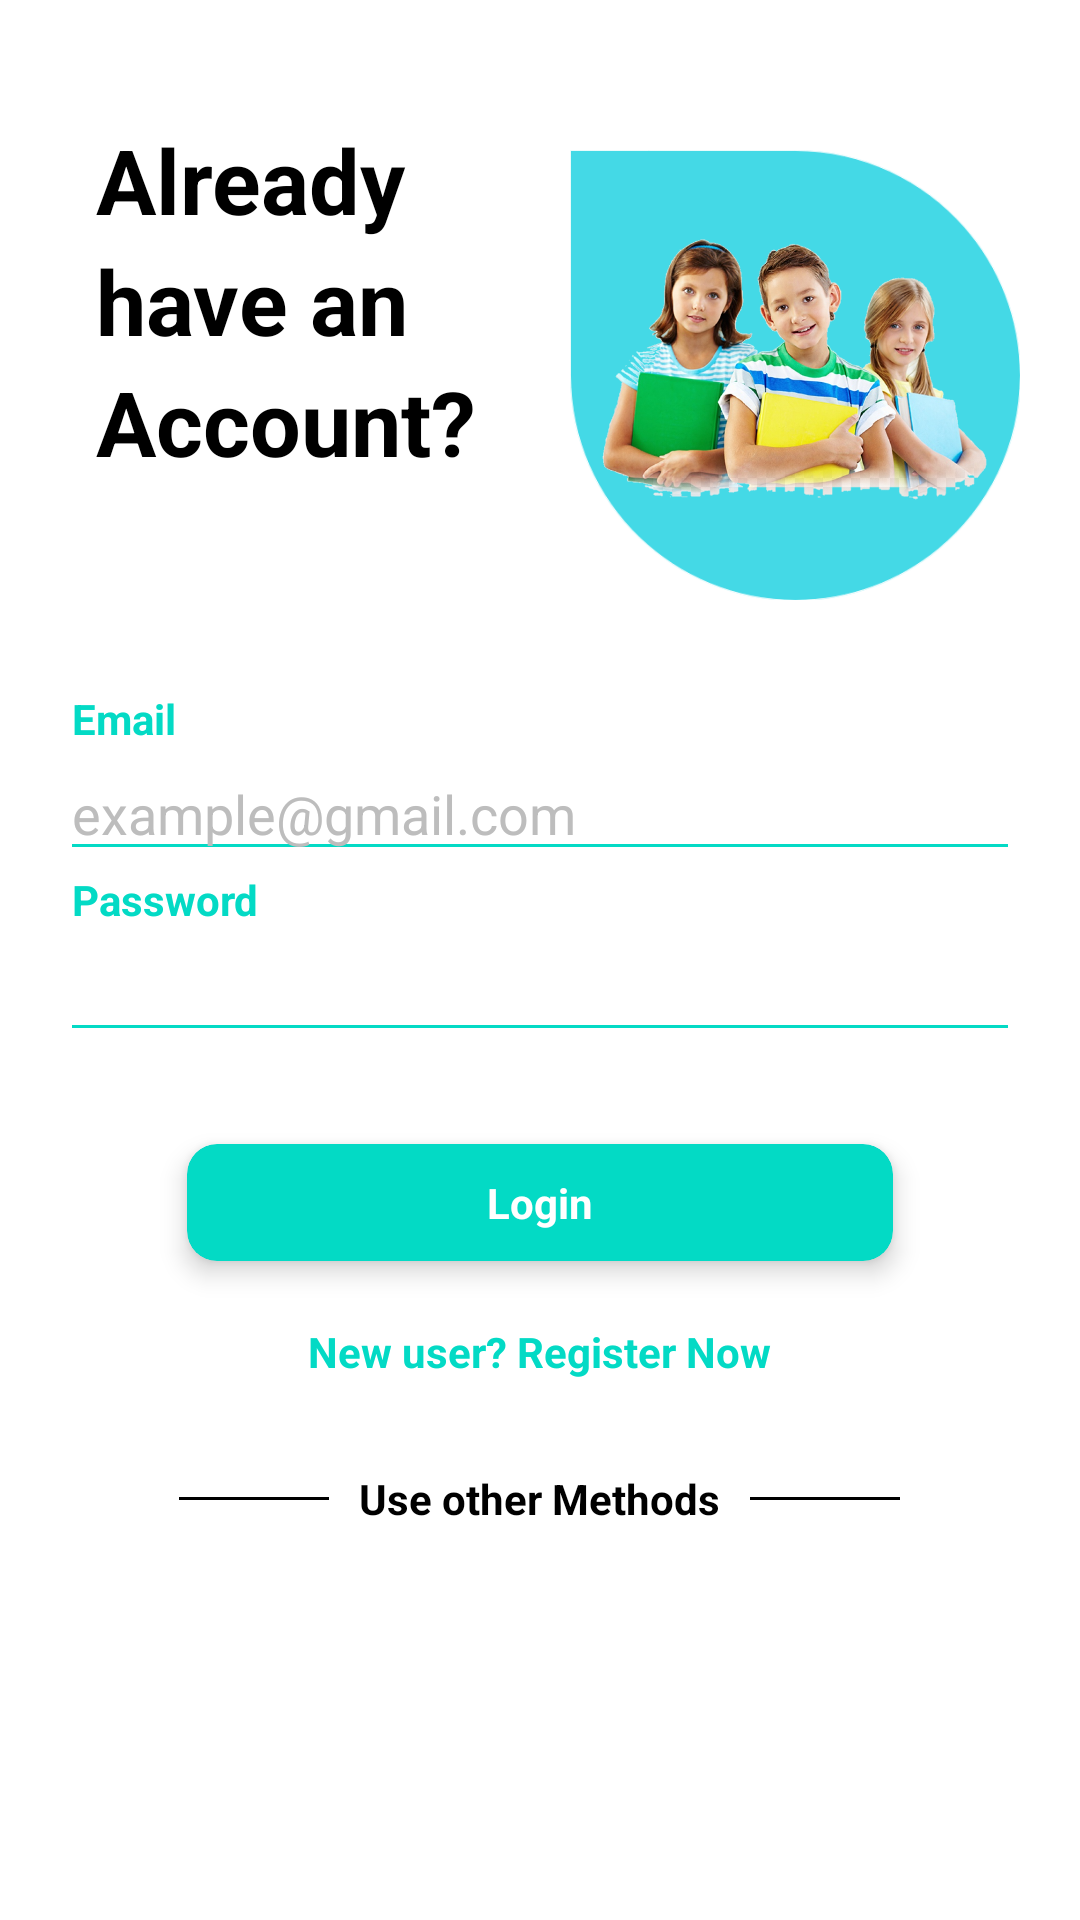

Here is an Android app screen rendered from its layout file. Give the layout XML and the strings, colors and styles it references.
<!-- AndroidManifest.xml: application theme Theme.UI -->
<!-- res/layout/activity_u_i11.xml -->
<?xml version="1.0" encoding="utf-8"?>
<androidx.constraintlayout.widget.ConstraintLayout xmlns:android="http://schemas.android.com/apk/res/android"
    xmlns:app="http://schemas.android.com/apk/res-auto"
    xmlns:tools="http://schemas.android.com/tools"
    android:layout_width="match_parent"
    android:layout_height="match_parent"
    android:background="@color/white"
    tools:context=".UI11">

    <ScrollView
        android:layout_width="match_parent"
        android:layout_height="match_parent"
        app:layout_constraintEnd_toEndOf="parent"
        app:layout_constraintHorizontal_bias="0.6"
        app:layout_constraintStart_toStartOf="parent"
        app:layout_constraintTop_toTopOf="parent">

        <LinearLayout
            android:layout_width="match_parent"
            android:layout_height="match_parent"
            android:orientation="vertical">

            <LinearLayout
                android:layout_width="match_parent"
                android:layout_height="wrap_content"
                android:orientation="horizontal">

                <androidx.constraintlayout.widget.ConstraintLayout
                    android:layout_width="0dp"
                    android:layout_height="match_parent"
                    android:layout_weight="1">

                    <LinearLayout
                        android:layout_width="wrap_content"
                        android:layout_height="wrap_content"
                        android:orientation="vertical"
                        app:layout_constraintBottom_toBottomOf="parent"
                        app:layout_constraintEnd_toEndOf="parent"
                        app:layout_constraintHorizontal_bias="0.6"
                        app:layout_constraintStart_toStartOf="parent"
                        app:layout_constraintTop_toTopOf="parent">

                        <TextView
                            android:layout_width="wrap_content"
                            android:layout_height="wrap_content"
                            android:text="Already"
                            android:textColor="@color/black"
                            android:textSize="30sp"
                            android:textStyle="bold" />

                        <TextView
                            android:layout_width="wrap_content"
                            android:layout_height="wrap_content"
                            android:text="have an"
                            android:textColor="@color/black"
                            android:textSize="30sp"
                            android:textStyle="bold" />

                        <TextView
                            android:layout_width="wrap_content"
                            android:layout_height="wrap_content"
                            android:text="Account?"
                            android:textColor="@color/black"
                            android:textSize="30sp"
                            android:textStyle="bold" />

                    </LinearLayout>

                </androidx.constraintlayout.widget.ConstraintLayout>

                <androidx.constraintlayout.widget.ConstraintLayout
                    android:layout_width="0dp"
                    android:layout_height="wrap_content"
                    android:layout_weight="1">

                    <ImageView
                        android:layout_width="150dp"
                        android:layout_height="150dp"
                        android:layout_gravity="end"
                        android:layout_marginTop="50dp"
                        android:layout_marginRight="10dp"
                        android:background="@drawable/bbg2"
                        android:padding="10dp"
                        android:src="@drawable/bbg1"
                        app:layout_constraintBottom_toBottomOf="parent"
                        app:layout_constraintEnd_toEndOf="parent"
                        app:layout_constraintStart_toStartOf="parent"
                        app:layout_constraintTop_toTopOf="parent" />

                </androidx.constraintlayout.widget.ConstraintLayout>

            </LinearLayout>

            <LinearLayout
                android:layout_width="match_parent"
                android:layout_height="wrap_content"
                android:layout_marginTop="30dp"
                android:orientation="vertical">

                <TextView
                    android:layout_width="wrap_content"
                    android:layout_height="wrap_content"
                    android:layout_marginLeft="24dp"
                    android:text="Email"
                    android:textColor="@color/teal_200"
                    android:textStyle="bold" />

                <EditText
                    android:layout_width="match_parent"
                    android:layout_height="wrap_content"
                    android:layout_marginLeft="20dp"
                    android:layout_marginRight="20dp"
                    android:backgroundTint="@color/teal_200"
                    android:hint="example@gmail.com"
                    android:inputType="textEmailAddress"
                    android:textColor="@color/black"
                    android:textColorHint="#BDBDBD"></EditText>

                <TextView
                    android:layout_width="wrap_content"
                    android:layout_height="wrap_content"
                    android:layout_marginLeft="24dp"
                    android:text="Password"
                    android:textColor="@color/teal_200"
                    android:textStyle="bold" />

                <EditText
                    android:layout_width="match_parent"
                    android:layout_height="wrap_content"
                    android:layout_marginLeft="20dp"
                    android:layout_marginRight="20dp"
                    android:backgroundTint="@color/teal_200"
                    android:inputType="textPassword"
                    android:textColor="@color/black"
                    android:textColorHint="#BDBDBD"></EditText>

                <androidx.cardview.widget.CardView
                    app:cardUseCompatPadding="true"
                    app:cardElevation="5dp"
                    android:layout_marginTop="20dp"
                    android:layout_gravity="center"
                    app:cardCornerRadius="10dp"
                    app:cardBackgroundColor="@color/teal_200"
                    android:layout_width="wrap_content"
                    android:layout_height="wrap_content">

                    <TextView
                        android:layout_gravity="center"
                        android:gravity="center"
                        android:layout_marginRight="100dp"
                        android:layout_marginLeft="100dp"
                        android:layout_marginBottom="10dp"
                        android:layout_marginTop="10dp"
                        android:layout_width="wrap_content"
                        android:layout_height="wrap_content"
                        android:text="Login"
                        android:textColor="@color/white"
                        android:textStyle="bold" />

                </androidx.cardview.widget.CardView>

                <TextView
                    android:id="@+id/r"
                    android:layout_width="wrap_content"
                    android:layout_height="wrap_content"
                    android:layout_gravity="center"
                    android:layout_marginTop="10dp"
                    android:text="New user? Register Now"
                    android:textColor="@color/teal_200"
                    android:textStyle="bold" />

                <LinearLayout
                    android:layout_width="match_parent"
                    android:layout_height="wrap_content"
                    android:layout_marginTop="30dp">

                    <LinearLayout
                        android:layout_width="match_parent"
                        android:layout_height="wrap_content"
                        android:layout_gravity="center"
                        android:gravity="center"
                        android:orientation="horizontal">

                        <View
                            android:layout_width="50dp"
                            android:layout_height="1dp"
                            android:layout_gravity="center"
                            android:background="@color/black" />

                        <TextView
                            android:layout_width="wrap_content"
                            android:layout_height="wrap_content"
                            android:layout_gravity="center"
                            android:layout_marginLeft="10dp"
                            android:layout_marginRight="10dp"
                            android:text="Use other Methods"
                            android:textColor="@color/black"
                            android:textStyle="bold" />

                        <View
                            android:layout_width="50dp"
                            android:layout_height="1dp"
                            android:layout_gravity="center"
                            android:background="@color/black" />

                    </LinearLayout>

                </LinearLayout>

                <LinearLayout
                    android:layout_marginTop="10dp"
                    android:gravity="center"
                    android:layout_gravity="center"
                    android:orientation="horizontal"
                    android:layout_width="match_parent"
                    android:layout_height="wrap_content">

                    <ImageView
                        android:src="@drawable/othacc1"
                        android:layout_width="50dp"
                        android:layout_height="50dp"/>

                    <ImageView
                        android:layout_marginLeft="10dp"
                        android:src="@drawable/othacc2"
                        android:layout_width="45dp"
                        android:layout_height="45dp"/>

                </LinearLayout>

            </LinearLayout>

        </LinearLayout>

    </ScrollView>

</androidx.constraintlayout.widget.ConstraintLayout>
<!-- resources referenced by this layout -->
<resources>
  <!-- drawable bbg1: png bitmap (drawable-v24, 531102 bytes) -->
  <!-- drawable bbg2: png bitmap (drawable-v24, 16231 bytes) -->
  <style name="Theme.UI" parent="Theme.AppCompat.NoActionBar">
          
          <item name="colorPrimary">@color/purple_500</item>
          <item name="colorPrimaryVariant">@color/black</item>
          <item name="colorOnPrimary">@color/white</item>
          
          <item name="colorSecondary">@color/teal_200</item>
          <item name="colorSecondaryVariant">@color/teal_700</item>
          <item name="colorOnSecondary">@color/black</item>
          
          <item name="android:statusBarColor" tools:targetApi="l">?attr/colorPrimaryVariant</item>
          
      </style>
  <!-- not gathered from this repository: default colours our renderer supplied (Android Studio template values) -->
  <color name="purple_500">#FF6200EE</color>
  <color name="teal_200">#FF03DAC5</color>
  <color name="teal_700">#FF018786</color>
  <color name="black">#FF000000</color>
  <color name="white">#FFFFFFFF</color>
</resources>
